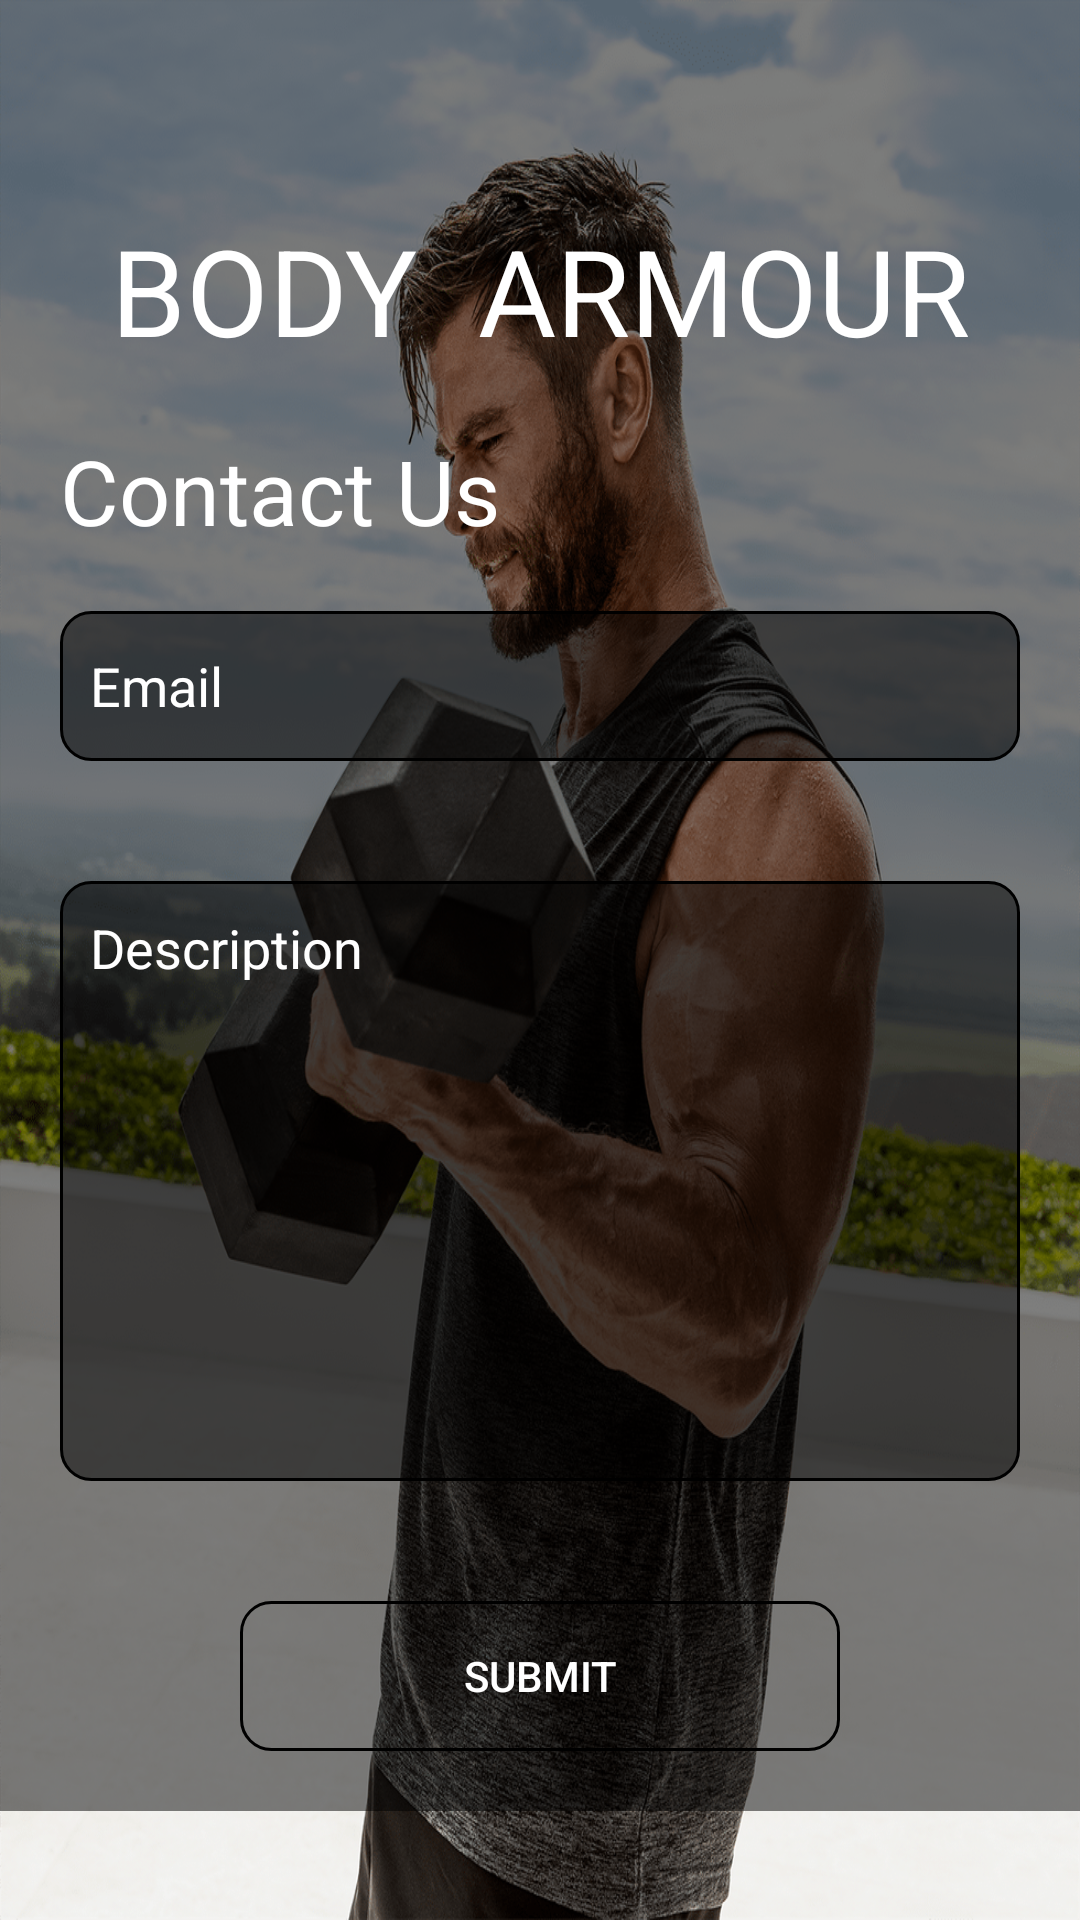

The Android layout XML behind this screen, and the referenced resources:
<!-- AndroidManifest.xml: application theme Theme.FitnessCenter -->
<!-- res/layout/fragment_contact.xml -->
<?xml version="1.0" encoding="utf-8"?>
<ScrollView xmlns:android="http://schemas.android.com/apk/res/android"
    xmlns:tools="http://schemas.android.com/tools"
    android:layout_width="match_parent"
    android:layout_height="match_parent"
    xmlns:app="http://schemas.android.com/apk/res-auto"
    android:background="@drawable/bg_images"
    tools:context=".fragments.ContactFragment">

    <androidx.constraintlayout.widget.ConstraintLayout
        android:layout_width="match_parent"
        android:layout_height="match_parent"
        app:layout_constraintBottom_toBottomOf="parent"
        app:layout_constraintEnd_toEndOf="parent"
        android:background="#80000000"
        app:layout_constraintStart_toStartOf="parent"
        app:layout_constraintTop_toTopOf="parent">
        <LinearLayout
            android:id="@+id/layout"
            android:layout_width="wrap_content"
            android:layout_height="wrap_content"
            android:orientation="horizontal"
            android:layout_marginTop="70dp"
            app:layout_constraintEnd_toEndOf="parent"
            app:layout_constraintStart_toStartOf="parent"
            app:layout_constraintTop_toTopOf="parent" >
            <TextView
                android:layout_width="wrap_content"
                android:layout_height="wrap_content"
                android:text="BODY"
                android:textSize="40sp"
                android:textColor="@color/white"/>
            <TextView
                android:layout_width="wrap_content"
                android:layout_height="wrap_content"
                android:text="ARMOUR"
                android:layout_marginLeft="20dp"
                android:textSize="40sp"
                android:textColor="@color/white"/>
        </LinearLayout>

        <TextView
            android:id="@+id/textView2"
            android:layout_width="wrap_content"
            android:layout_height="wrap_content"
            android:layout_marginLeft="20dp"
            android:text="Contact Us"
            android:textColor="@color/white"
            android:textSize="30dp"
            android:layout_marginTop="20dp"
            app:layout_constraintBottom_toBottomOf="parent"
            app:layout_constraintEnd_toEndOf="parent"
            app:layout_constraintHorizontal_bias="0.0"
            app:layout_constraintStart_toStartOf="parent"
            app:layout_constraintTop_toBottomOf="@+id/layout"
            app:layout_constraintVertical_bias="0.0" />

        <LinearLayout
            android:layout_width="match_parent"
            android:layout_height="wrap_content"
            android:orientation="vertical"
            app:layout_constraintBottom_toBottomOf="parent"
            app:layout_constraintEnd_toEndOf="parent"
            app:layout_constraintHorizontal_bias="0.0"
            app:layout_constraintStart_toStartOf="parent"
            app:layout_constraintTop_toBottomOf="@+id/textView2"
            app:layout_constraintVertical_bias="0.0">

            <EditText
                android:id="@+id/user_email"
                android:layout_width="match_parent"
                android:layout_height="50dp"
                android:layout_margin="20dp"
                android:background="@drawable/btn1_bg"
                android:hint="Email"
                android:paddingLeft="10dp"
                android:textColor="@color/black"
                android:textColorHint="@color/white" />

            <EditText
                android:id="@+id/user_des"
                android:layout_width="match_parent"
                android:layout_height="200dp"
                android:layout_margin="20dp"
                android:background="@drawable/btn1_bg"
                android:gravity="start"
                android:hint="Description"
                android:padding="10dp"
                android:textColor="@color/black"
                android:textColorHint="@color/white" />

            <Button
                android:id="@+id/submit"
                android:layout_width="200dp"
                android:layout_height="50dp"
                android:layout_gravity="center"
                android:layout_margin="20dp"
                android:background="@drawable/btn2_bg"
                android:text="submit"
                android:textColor="@color/white"
                app:backgroundTint="@color/green" />
        </LinearLayout>

        <ProgressBar
            android:layout_width="wrap_content"
            android:layout_height="wrap_content"
            app:layout_constraintBottom_toBottomOf="parent"
            app:layout_constraintEnd_toEndOf="parent"
            android:id="@+id/pg"
            android:visibility="gone"
            app:layout_constraintStart_toStartOf="parent"
            app:layout_constraintTop_toTopOf="parent" />
    </androidx.constraintlayout.widget.ConstraintLayout>

</ScrollView>
<!-- resources referenced by this layout -->
<resources>
  <!-- drawable bg_images: jpg bitmap (drawable, 623321 bytes) -->
  <!-- drawable btn1_bg (drawable) -->
  <?xml version="1.0" encoding="utf-8"?>
  <shape xmlns:android="http://schemas.android.com/apk/res/android">
      <solid android:color="@color/green"/>
  
      <stroke android:width="1dp"
          android:color="@color/green"
          />
  
      <padding android:left="1dp"
          android:top="1dp"
          android:right="1dp"
          android:bottom="1dp"
          />
      <gradient
          android:centerColor="#80000000"
          android:startColor="#80000000"
          android:endColor="#80000000"/>
  
      <corners android:radius="10dp"/>
  </shape>
  <!-- drawable btn2_bg (drawable) -->
  <?xml version="1.0" encoding="utf-8"?>
  <shape xmlns:android="http://schemas.android.com/apk/res/android">
      <solid android:color="@color/green"/>
  
      <stroke android:width="1dp"
          android:color="@color/green"
          />
  
      <padding android:left="1dp"
          android:top="1dp"
          android:right="1dp"
          android:bottom="1dp"
          />
      <gradient
          android:centerColor="@color/green"
          android:startColor="@color/green"
          android:endColor="@color/green"/>
  
      <corners android:radius="10dp"/>
  </shape>
  <style name="Theme.FitnessCenter" parent="Theme.MaterialComponents.DayNight.NoActionBar">
          
          <item name="colorPrimary">@color/purple_500</item>
          <item name="colorPrimaryVariant">@color/purple_700</item>
          <item name="colorOnPrimary">@color/white</item>
          
          <item name="colorSecondary">@color/teal_200</item>
          <item name="colorSecondaryVariant">@color/teal_700</item>
          <item name="colorOnSecondary">@color/black</item>
          
          <item name="android:statusBarColor" tools:targetApi="l">?attr/colorPrimaryVariant</item>
          
      </style>
  <!-- not gathered from this repository: default colours our renderer supplied (Android Studio template values) -->
  <color name="purple_500">#FF6200EE</color>
  <color name="purple_700">#FF3700B3</color>
  <color name="teal_200">#FF03DAC5</color>
  <color name="teal_700">#FF018786</color>
  <color name="black">#FF000000</color>
  <color name="white">#FFFFFFFF</color>
</resources>
